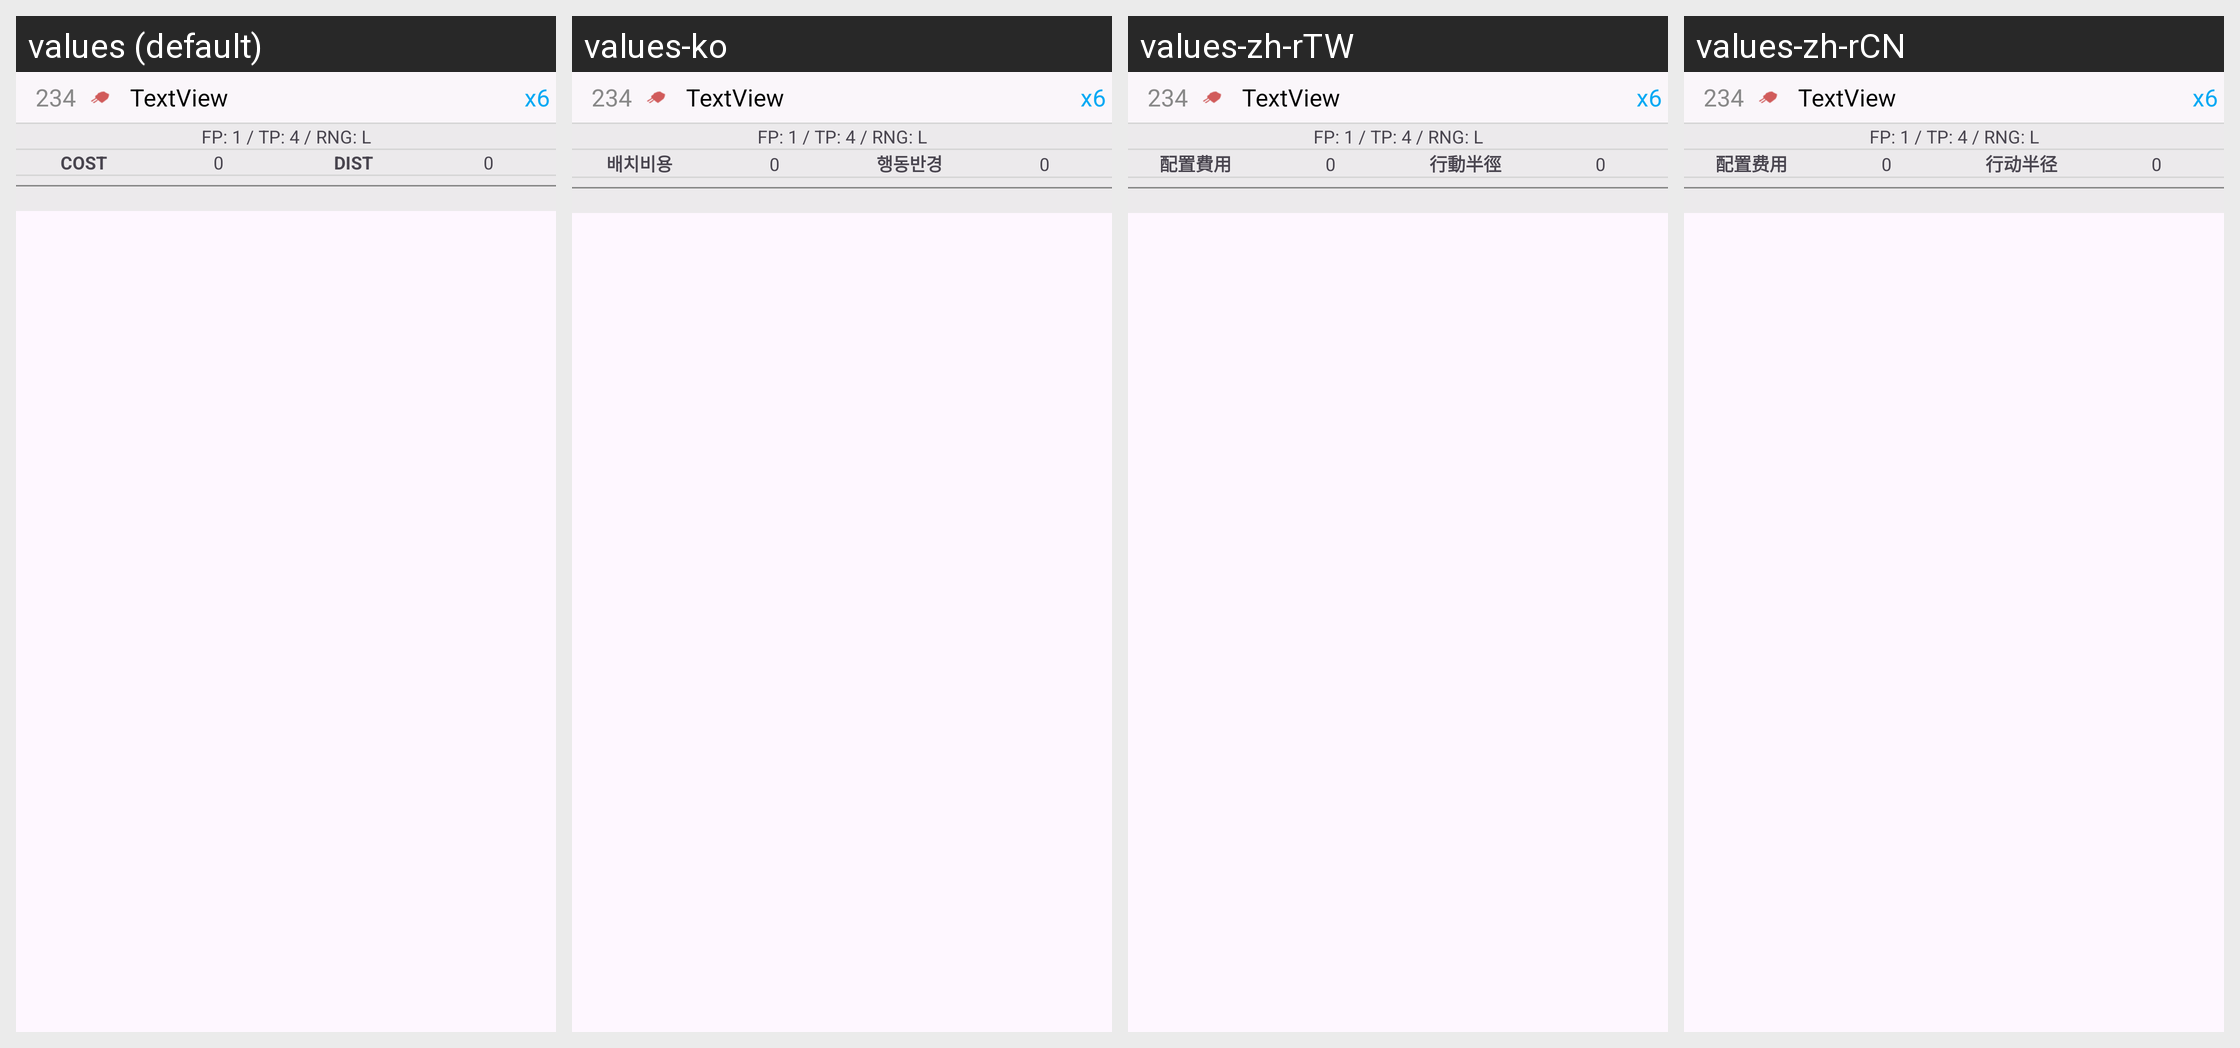

Here is an Android app screen in its default locale and in the app's own translations. Write out the translated-string differences for the strings that appear on this screen.
Android screen res/layout/listview_equipment_item.xml rendered under 4 locales, left to right: values (default), values-ko, values-zh-rTW, values-zh-rCN. Device: Nexus 5 (rendered at 1080×1920; each locale shown at half size, 540×960, under a caption strip naming it); theme AppTheme.
Other locales in the repository, not shown: values-en, values-es, values-ja.
Strings drawn on this screen, with the default value and each locale's value (text and hints the layout hard-codes, and strings that could not be matched under every locale, appear in the picture but are not listed):

text_api_cost
  values: COST
  values-ko: 배치비용
  values-zh-rTW: 配置費用
  values-zh-rCN: 配置费用

text_api_distance
  values: DIST
  values-ko: 행동반경
  values-zh-rTW: 行動半徑
  values-zh-rCN: 行动半径
